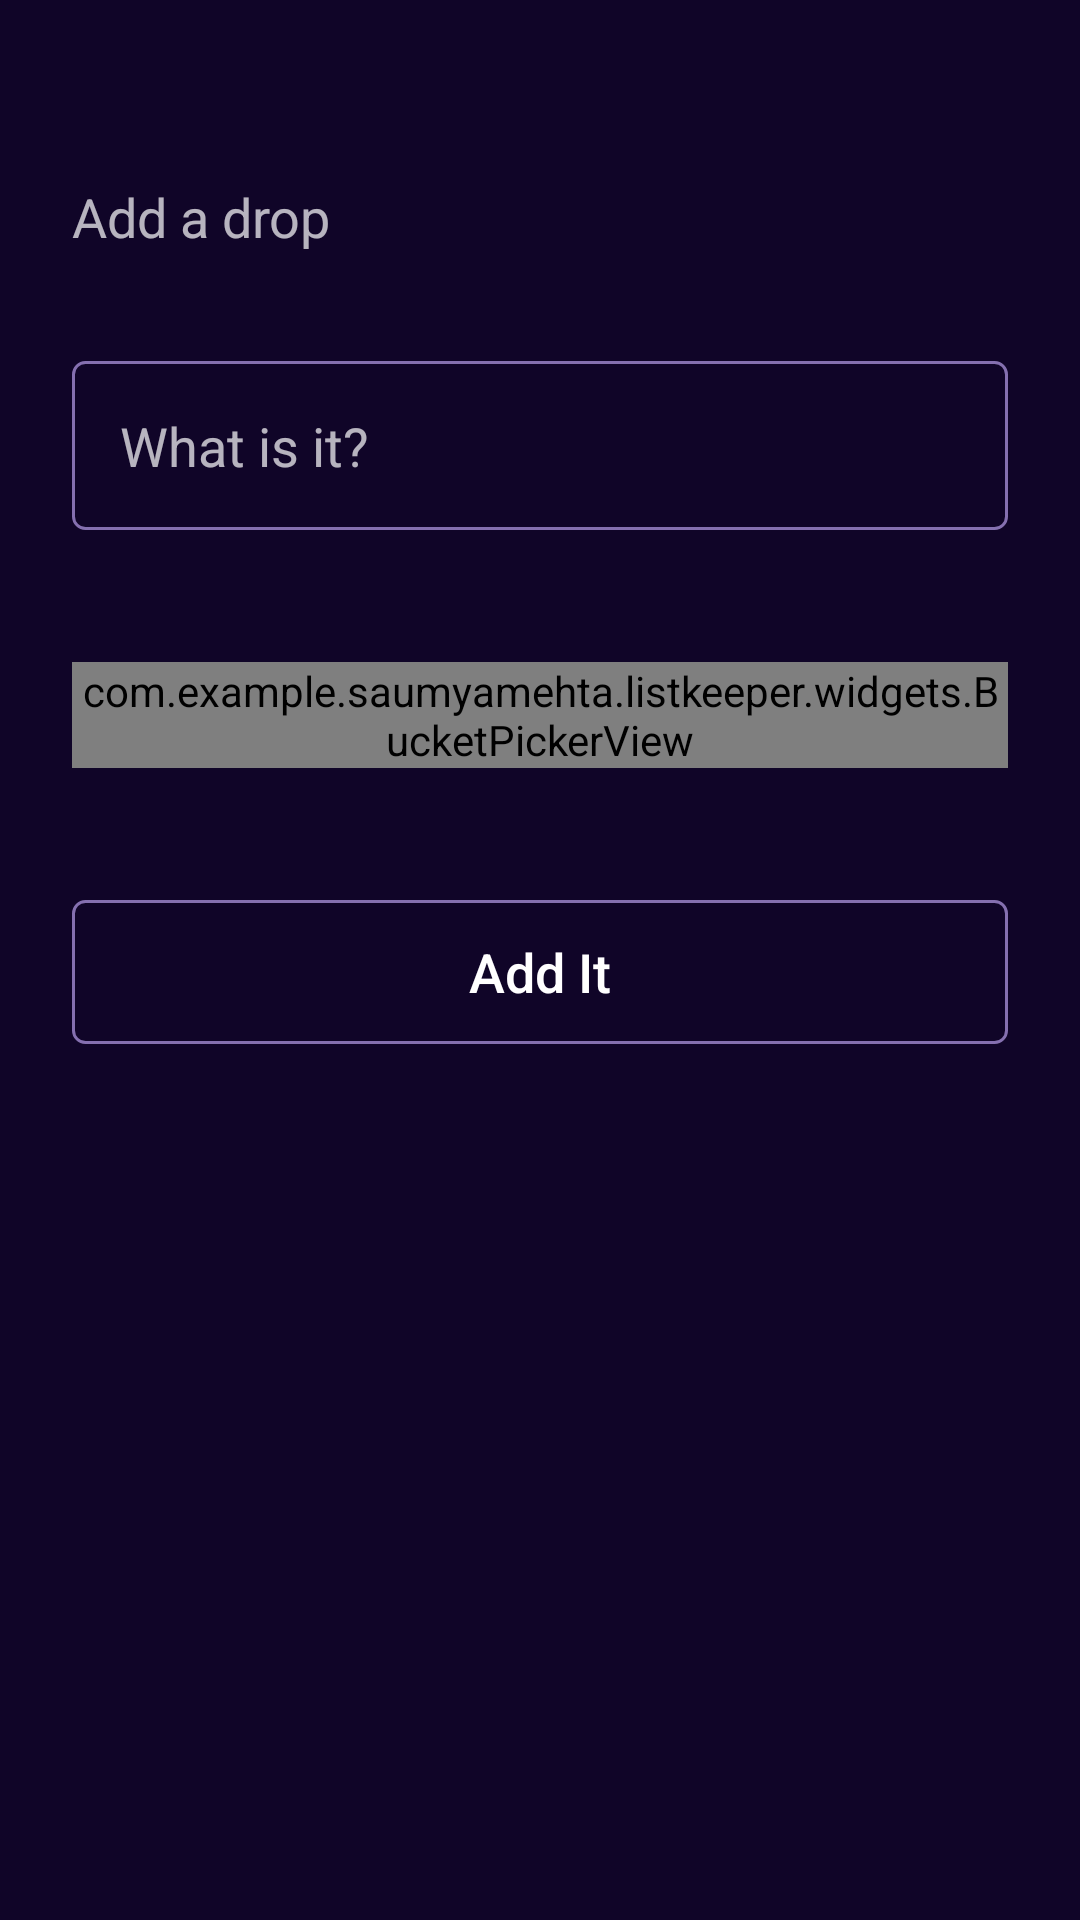

The Android layout XML behind this screen, and the referenced resources:
<!-- AndroidManifest.xml: application theme AppTheme -->
<!-- res/layout/dialog_add.xml -->
<?xml version="1.0" encoding="utf-8"?>
<ScrollView xmlns:android="http://schemas.android.com/apk/res/android"
    android:layout_width="match_parent"
    android:layout_height="match_parent"
    android:background="@color/bg_dialog"
    android:scrollbars="none"

    >

    <RelativeLayout
        android:layout_width="match_parent"
        android:layout_height="match_parent"
        android:padding="24dp">

        <TextView
            android:id="@+id/title"
            android:layout_width="wrap_content"
            android:layout_height="wrap_content"
            android:layout_marginBottom="@dimen/title_margin_vertical"
            android:layout_marginTop="@dimen/title_margin_vertical"
            android:text="@string/str_add_drop"
            android:textSize="@dimen/title_text_size" />

        <ImageButton
            android:id="@+id/btnClose"
            android:layout_width="@dimen/btn_close_dimen"
            android:layout_height="@dimen/btn_close_dimen"
            android:layout_alignParentRight="true"
            android:layout_alignTop="@+id/title"
            android:layout_below="@+id/title"
            android:background="@null"
            android:scaleType="fitCenter"
            android:src="@drawable/ic_close" />

        <EditText
            android:id="@+id/et_drop"
            android:layout_width="match_parent"
            android:layout_height="wrap_content"
            android:layout_below="@+id/title"
            android:hint=   "@string/hint_et_drop"
            android:background="@drawable/bg_et_drop"
            android:inputType="textVisiblePassword"
            android:padding="@dimen/et_drop_padding" />

        <com.example.saumyamehta.listkeeper.widgets.BucketPickerView
            android:id="@+id/date_picker1"
            android:layout_width="match_parent"
            android:layout_height="wrap_content"
            android:layout_marginBottom="44dp"
            android:layout_marginTop="44dp"
            android:layout_below="@+id/et_drop"></com.example.saumyamehta.listkeeper.widgets.BucketPickerView>

        <Button
            android:id="@+id/btn_add_it"
            android:layout_width="match_parent"
            android:layout_height="wrap_content"
            android:layout_below="@+id/date_picker1"
            android:text="@string/str_add_it"
            android:textSize="@dimen/title_text_size"
            android:background="@drawable/btn_addit"
            android:textAllCaps="false" />
    </RelativeLayout>
</ScrollView>
<!-- resources referenced by this layout -->
<resources>
  <color name="bg_dialog">#E30D0028</color>
  <dimen name="btn_close_dimen">12dp</dimen>
  <dimen name="et_drop_padding">16dp</dimen>
  <dimen name="title_margin_vertical">36dp</dimen>
  <dimen name="title_text_size">18sp</dimen>
  <!-- drawable bg_et_drop (drawable) -->
  <?xml version="1.0" encoding="utf-8"?>
  <shape xmlns:android="http://schemas.android.com/apk/res/android">
  <stroke android:width="1dp"
      android:color="@color/bg_row_drop_completed"></stroke>
      <solid android:color="@android:color/transparent"></solid>
      <corners android:radius="4dp"/>
  </shape>
  <!-- drawable btn_addit (drawable) -->
  <?xml version="1.0" encoding="utf-8"?>
  <selector xmlns:android="http://schemas.android.com/apk/res/android">
      <item android:state_pressed="true">
          <shape>
              <solid android:color="@color/btn_add_selected"/>
              <corners android:radius="4dp"/>
          </shape>
      </item>
      <item>
          <shape>
              <stroke android:width="1dp" android:color="@color/bg_row_drop_completed"/>
              <solid android:color="@android:color/transparent"/>
              <corners android:radius="4dp"/>
          </shape>
      </item>
  </selector>
  <string name="hint_et_drop">What is it?</string>
  <string name="str_add_drop">Add a drop</string>
  <string name="str_add_it">Add It</string>
  <style name="AppTheme" parent="AppTheme.Base">
          
          <item name="colorPrimary">@color/btn_add_text_selected</item>
          <item name="colorPrimaryDark">@color/bg_dialog</item>
          <item name="colorAccent">@color/colorAccent</item>
      </style>
  <color name="bg_row_drop_completed">#ED8E79BB</color>
  <color name="btn_add_selected">#05FFCA</color>
  <style name="AppTheme.Base" parent="Theme.AppCompat.NoActionBar">
  
      </style>
  <color name="btn_add_text_selected">#241543</color>
  <color name="colorAccent">#FF4081</color>
</resources>
